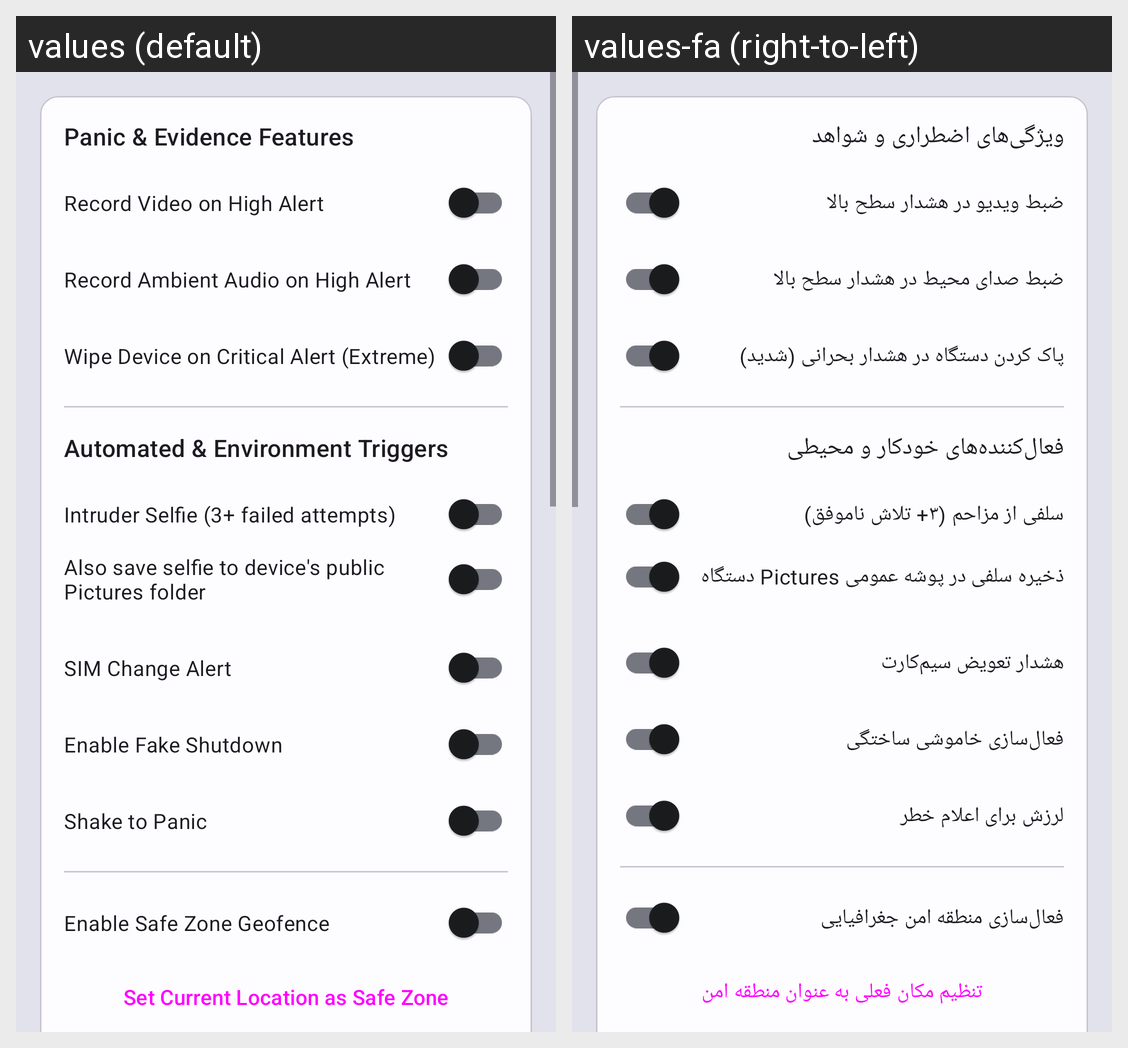

The Android screen above is rendered under two locales of the same app. Produce the string resources it draws, with the default and per-locale values.
Android screen res/layout/fragment_features.xml rendered under 2 locales, left to right: values (default), values-fa (right-to-left). Device: Nexus 5 (rendered at 1080×1920; each locale shown at half size, 540×960, under a caption strip naming it); theme Theme.UncleTed.
Strings drawn on this screen, with the default value and each locale's value (text and hints the layout hard-codes, and strings that could not be matched under every locale, appear in the picture but are not listed):

features_panic_category
  values: Panic & Evidence Features
  values-fa: ویژگی‌های اضطراری و شواهد

feature_record_video
  values: Record Video on High Alert
  values-fa: ضبط ویدیو در هشدار سطح بالا

feature_ambient_audio
  values: Record Ambient Audio on High Alert
  values-fa: ضبط صدای محیط در هشدار سطح بالا

feature_wipe_device
  values: Wipe Device on Critical Alert (Extreme)
  values-fa: پاک کردن دستگاه در هشدار بحرانی (شدید)

features_triggers_category
  values: Automated & Environment Triggers
  values-fa: فعال‌کننده‌های خودکار و محیطی

feature_intruder_selfie
  values: Intruder Selfie (3+ failed attempts)
  values-fa: سلفی از مزاحم (۳+ تلاش ناموفق)

save_selfie_locally
  values: Also save selfie to device's public Pictures folder
  values-fa: ذخیره سلفی در پوشه عمومی Pictures دستگاه

feature_sim_change
  values: SIM Change Alert
  values-fa: هشدار تعویض سیم‌کارت

feature_fake_shutdown
  values: Enable Fake Shutdown
  values-fa: فعال‌سازی خاموشی ساختگی

shake_to_panic_feature
  values: Shake to Panic
  values-fa: لرزش برای اعلام خطر

feature_geofence
  values: Enable Safe Zone Geofence
  values-fa: فعال‌سازی منطقه امن جغرافیایی

feature_set_geofence_button
  values: Set Current Location as Safe Zone
  values-fa: تنظیم مکان فعلی به عنوان منطقه امن
